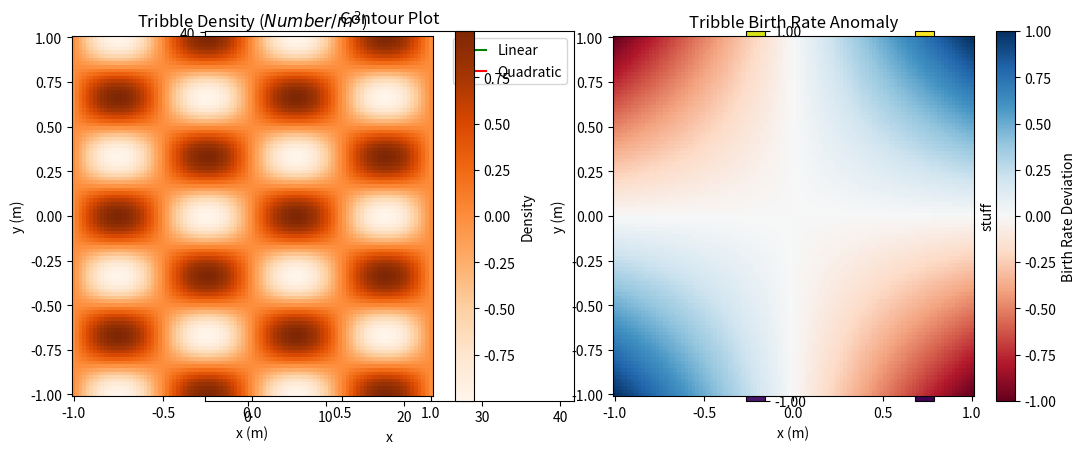
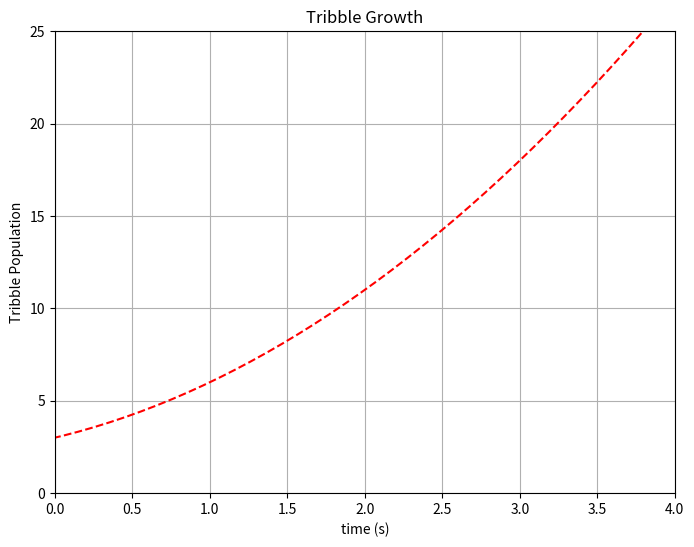
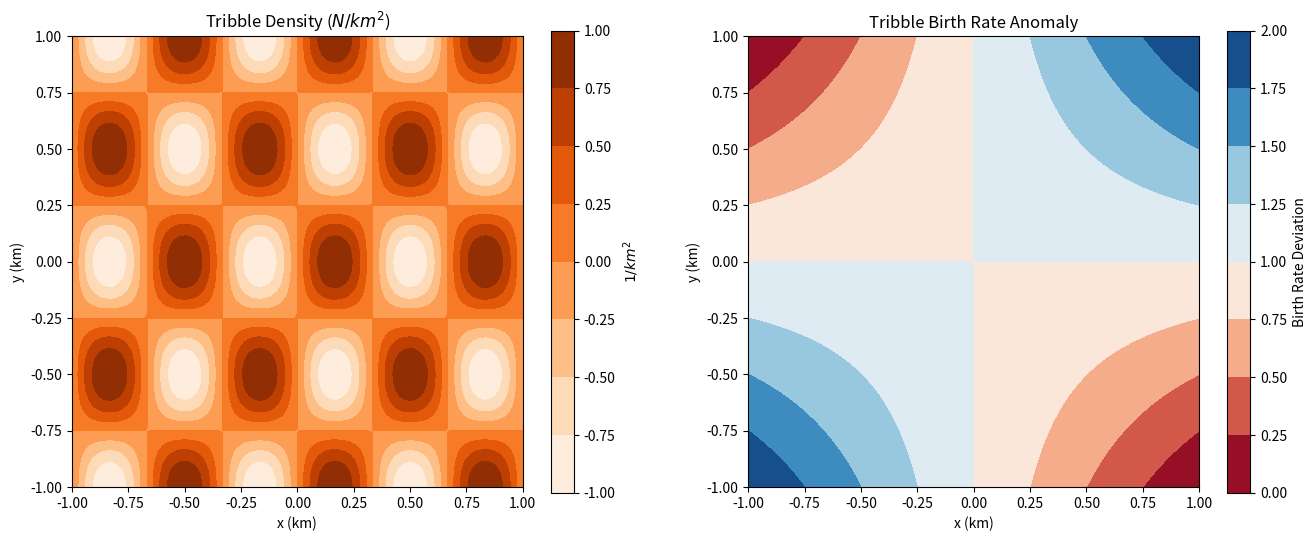

These charts were generated, in order, by the following Python code:
from __future__ import print_function

import matplotlib.pyplot as plt
import numpy

%matplotlib inline
# %matplotlib notebook

x = numpy.linspace(-5, 5, 100)
# print(x)
y = x**2 + 2 * x + 3
# print(y)
plt.plot(x, y, "ro")
# plt.plot?
plt.show()

plt.plot(x, y, "r--")
plt.xlabel("time (s)")
plt.ylabel("Tribble Population")
plt.title("Tribble Growth")
plt.xlim([0, 4])
plt.ylim([0, 25])
plt.grid()
plt.show()

y1 = x
y2 = x * x

plt.plot(x, y1, "g", label="Linear")
plt.plot(x, y2, "r", label="Quadratic")
plt.xlabel("x")
plt.ylabel("y")
plt.legend(loc="best")
plt.grid()
plt.show()

# Set up the numpy arrays
x = numpy.linspace(-1, 1, 100)
y = numpy.linspace(-1, 1, 100)
X, Y = numpy.meshgrid(x, y)
pi = numpy.pi
F = numpy.sin(2 * pi * X) * numpy.cos(3 * pi * Y)

# make a pseudocolor plot
plt.pcolor(X, Y, F, shading="auto")
plt.xlabel("x")
plt.ylabel("y")
plt.colorbar(label="stuff")
plt.axis("square")
plt.title("Pseudo-Color plot")
plt.show()

plt.contourf(X, Y, F)
plt.colorbar(label="stuff")
plt.title("Contour Plot")
plt.axis("square")
plt.show()

color_map = plt.get_cmap("Oranges")
plt.gcf().set_figwidth(plt.gcf().get_figwidth() * 2)
plt.subplot(1, 2, 1, aspect="equal")
plt.pcolor(X, Y, F, cmap=color_map, shading="auto")
plt.colorbar(label="Density")

plt.xlabel("x (m)")
plt.ylabel("y (m)")
plt.title("Tribble Density ($Number/m^2$)")

plt.subplot(1, 2, 2, aspect="equal")
plt.pcolor(X, Y, X * Y, cmap=plt.get_cmap("RdBu"), shading="auto")
plt.xlabel("x (m)")
plt.ylabel("y (m)")
plt.title("Tribble Birth Rate Anomaly")
plt.colorbar(label="Birth Rate Deviation")

plt.autoscale(enable=True, tight=False)
plt.show()

x = numpy.linspace(-5, 5, 100)
y = x**2 + 2 * x + 3

fig = plt.figure(figsize=(8, 6))
axes = fig.add_subplot(1, 1, 1)
growth_curve = axes.plot(x, y, "r--")
axes.set_xlabel("time (s)")
axes.set_ylabel("Tribble Population")
axes.set_title("Tribble Growth")
axes.set_xlim([0, 4])
axes.set_ylim([0, 25])
axes.grid()
# growth_curve[0].set_color('b')
# growth_curve[0].set_linewidth(5)
plt.show()

x = numpy.linspace(-1, 1, 100)
y = numpy.linspace(-1, 1, 100)
X, Y = numpy.meshgrid(x, y)
F = numpy.sin(3 * pi * X) * numpy.cos(2 * pi * Y)

fig = plt.figure(figsize=(8, 6))
fig.set_figwidth(fig.get_figwidth() * 2)

axes = fig.add_subplot(1, 2, 1, aspect="equal")
tribble_density = axes.contourf(X, Y, F, cmap=plt.get_cmap("Oranges"))
axes.set_xlabel("x (km)")
axes.set_ylabel("y (km)")
axes.set_title("Tribble Density ($N/km^2$)")
cbar = fig.colorbar(tribble_density, ax=axes)
cbar.set_label("$1/km^2$")

axes = fig.add_subplot(1, 2, 2, aspect="equal")
klingon_population_density = axes.contourf(X, Y, X * Y + 1, cmap=plt.get_cmap("RdBu"))
axes.set_xlabel("x (km)")
axes.set_ylabel("y (km)")
axes.set_title("Tribble Birth Rate Anomaly")
cbar = fig.colorbar(klingon_population_density, ax=axes)
cbar.set_label("Birth Rate Deviation")

plt.show()